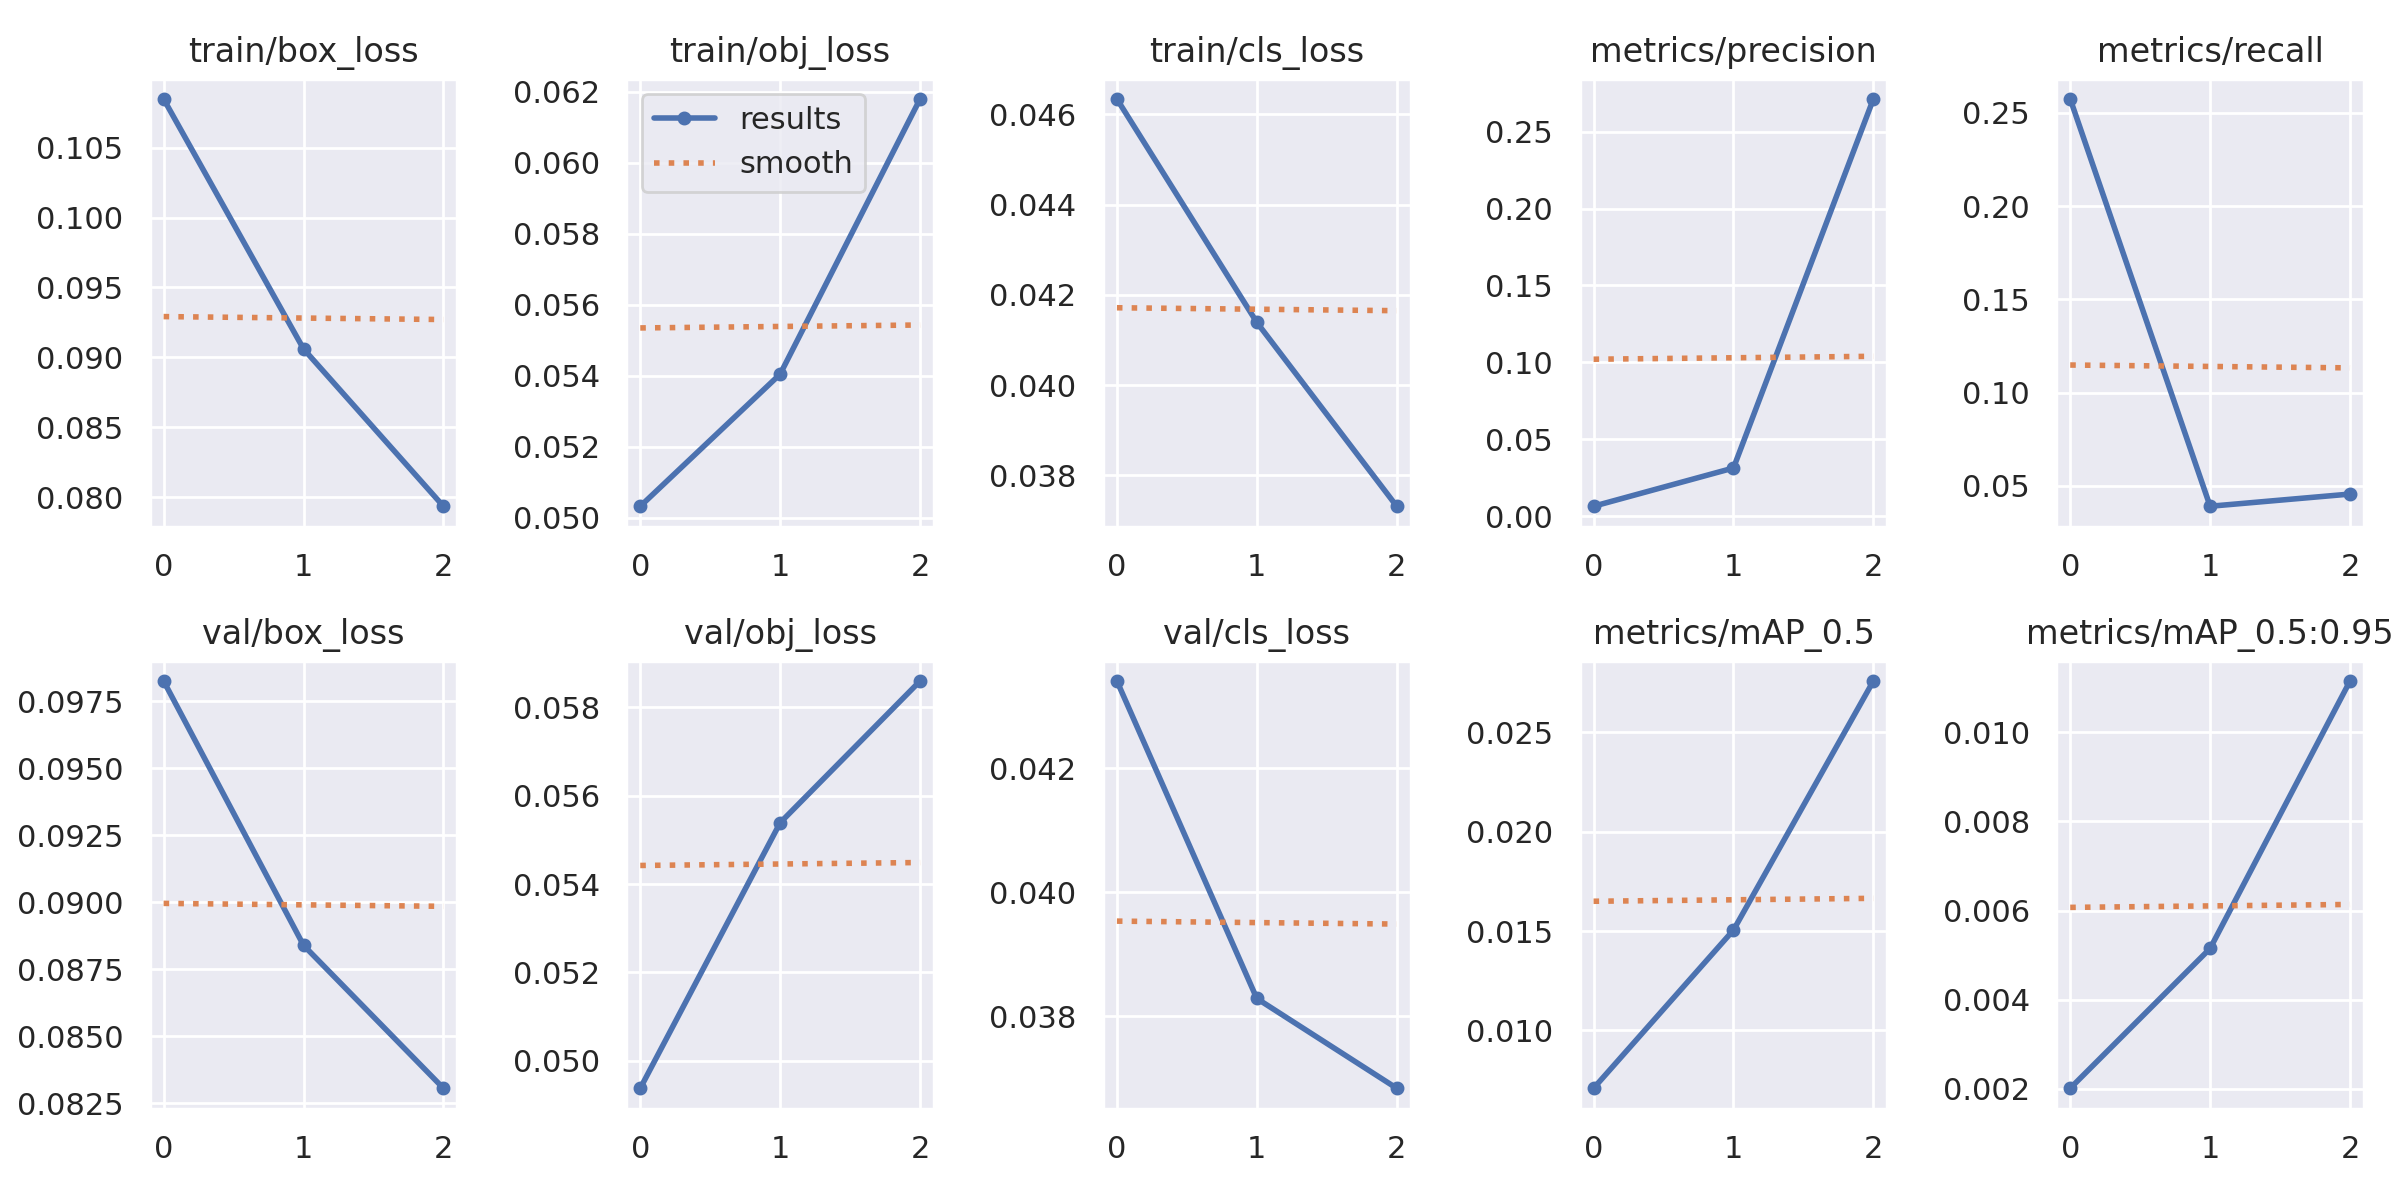

The file beside this chart, header and first rows:
epoch, train/box_loss, train/obj_loss, train/cls_loss, metrics/precision, metrics/recall, metrics/mAP_0.5, metrics/mAP_0.5:0.95, val/box_loss, val/obj_loss, val/cls_loss, x/lr0, x/lr1, x/lr2
0, 0.1085, 0.05033, 0.04634, 0.006371, 0.2575, 0.007094, 0.002015, 0.09825, 0.04938, 0.0434, 0.0766, 0.0026, 0.0026
1, 0.09061, 0.05405, 0.04139, 0.03125, 0.03897, 0.01505, 0.00515, 0.08839, 0.05539, 0.03828, 0.05055, 0.003551, 0.003551
2, 0.07936, 0.06179, 0.03732, 0.2713, 0.04551, 0.02759, 0.01115, 0.08305, 0.05859, 0.03684, 0.02272, 0.00272, 0.00272
